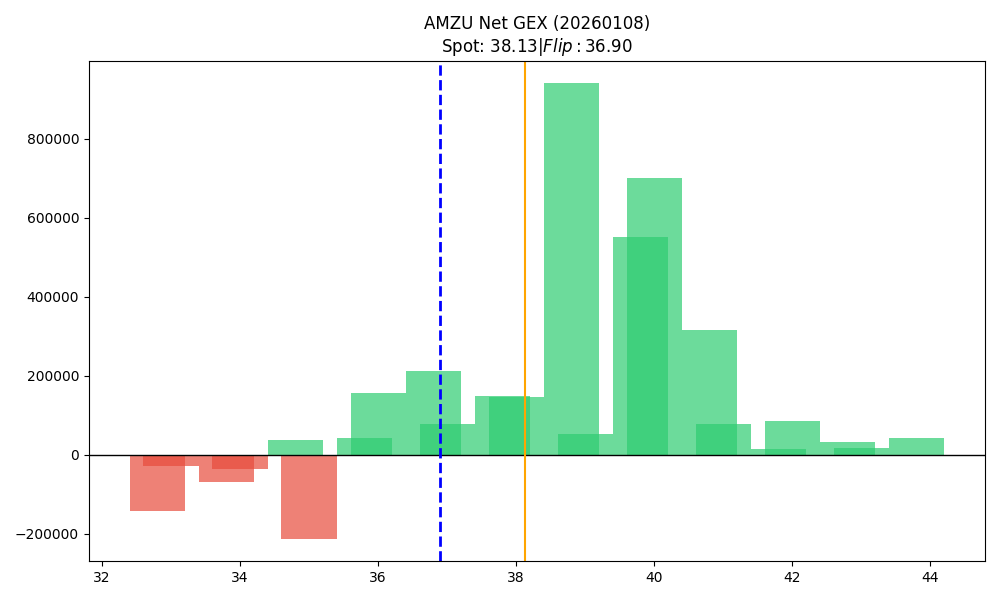

Data behind this chart, as committed beside it:
strike, call_gex, put_gex, net_gex
32.8, 0.0, 140928, -140928
33.0, 5979, 33085, -27107
33.8, 152833, 221299, -68466
34.0, 5338, 40753, -35415
34.8, 102082, 64196, 37886
35.0, 24548, 235987, -211438
35.8, 192842, 150217, 42626
36.0, 177751, 22420, 155330
36.8, 279249, 66247, 213002
37.0, 135011, 56440, 78571
37.8, 210192, 60154, 150038
38.0, 153496, 7859, 145638
38.8, 990568, 50820, 939748
39.0, 55388, 3767, 51620
39.8, 673185, 121711, 551474
40.0, 717843, 17006, 700837
40.8, 338709, 23336, 315373
41.0, 83978, 5628, 78350
41.8, 14733, 526.2, 14207
42.0, 87710, 1945, 85766
42.8, 34500, 1708, 32792
43.0, 16716, 251.7, 16465
43.8, 59025, 16415, 42610
